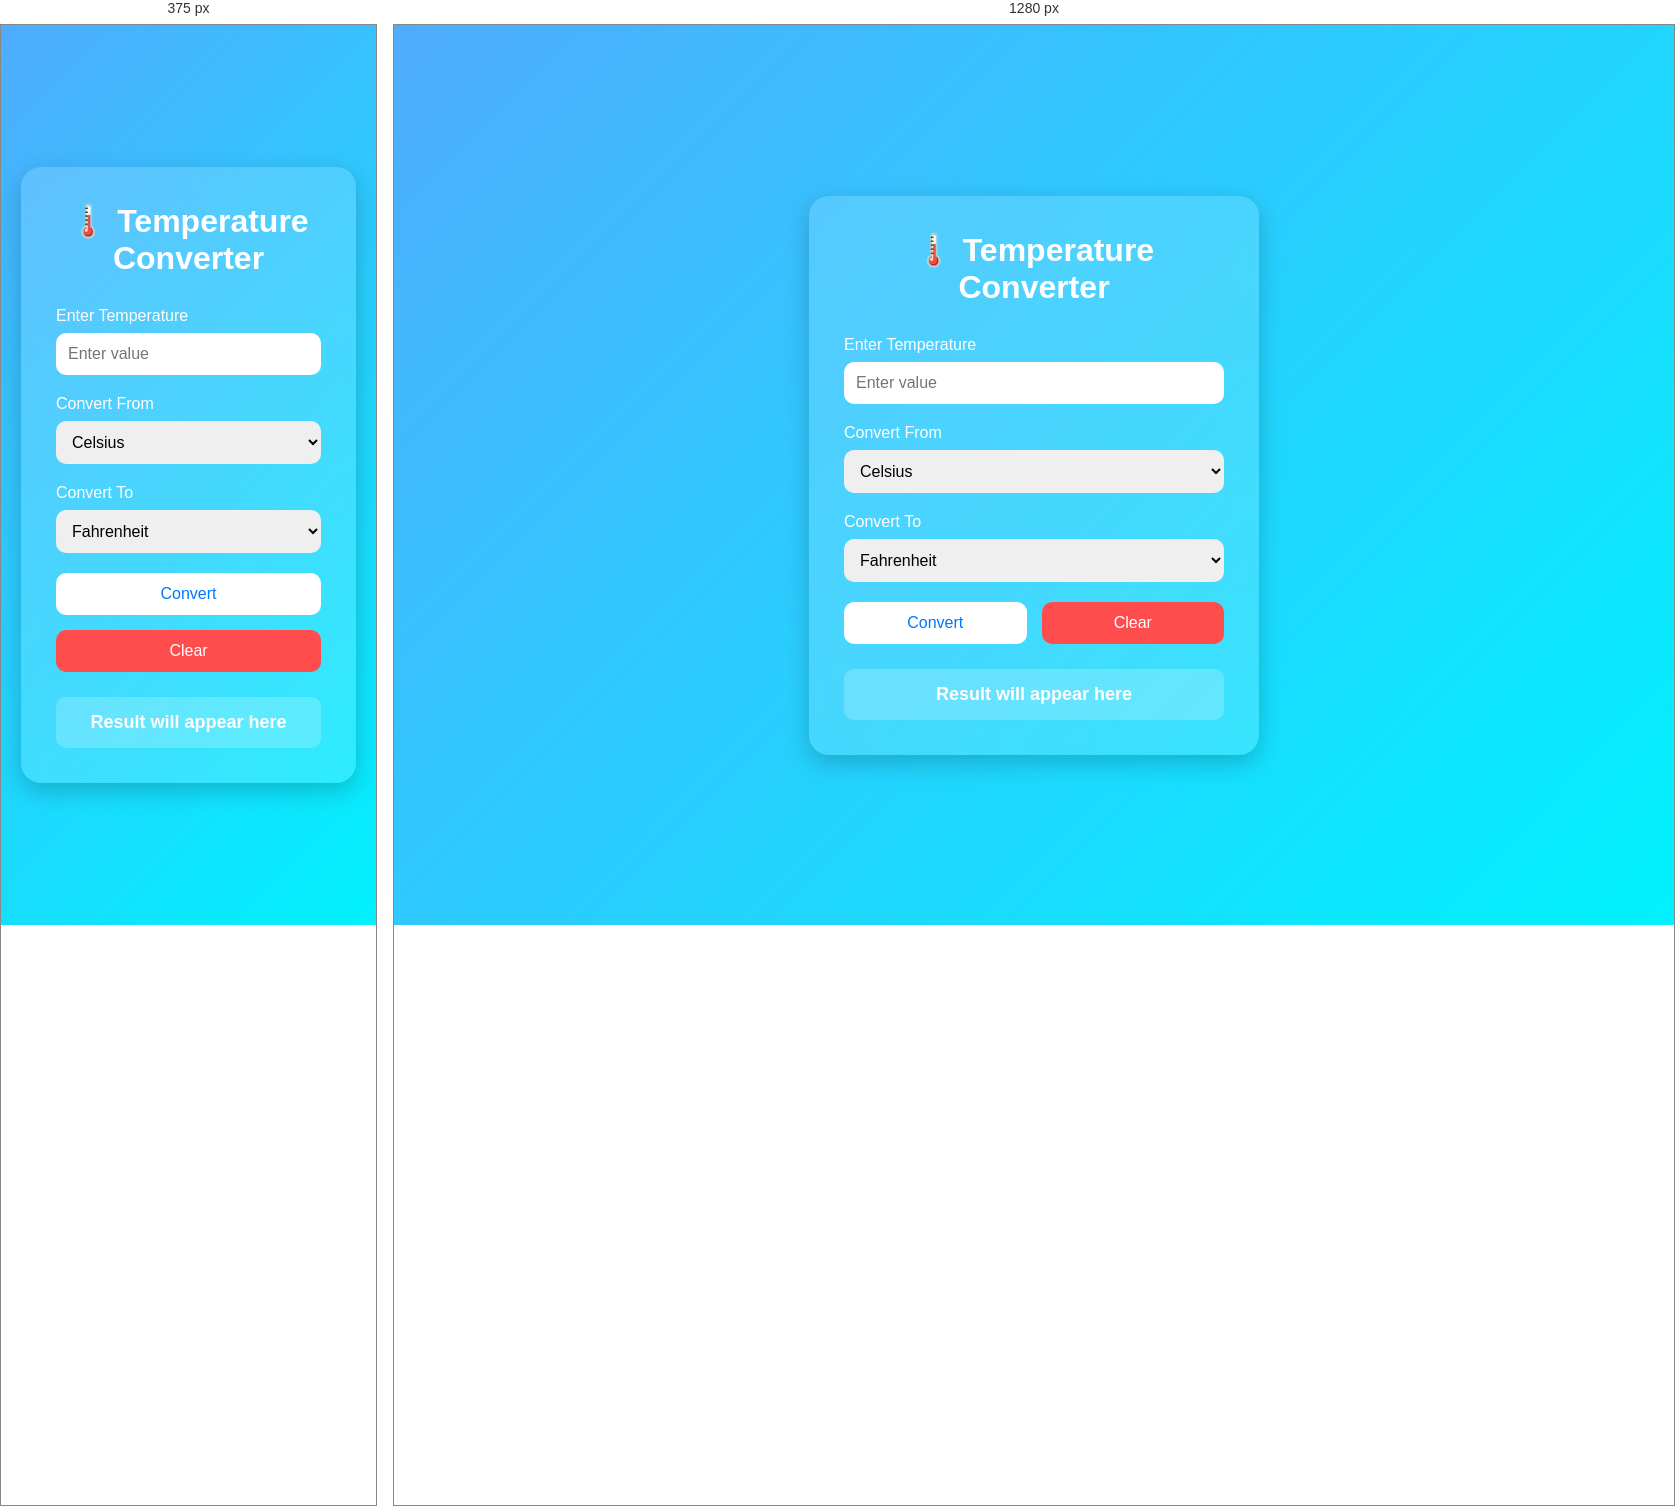
Rendered at 375 px and 1280 px, left to right.

<!-- file: index.html -->
<!DOCTYPE html>
<html lang="en">

<head>
    <meta charset="UTF-8">
    <meta name="viewport" content="width=device-width, initial-scale=1.0">
    <title>Temperature Converter</title>

    <link rel="stylesheet" href="style.css">

    <link href="https://fonts.googleapis.com/css2?family=Poppins:wght@300;400;500;600;700&display=swap"
        rel="stylesheet">
</head>

<body>

    <div class="container">

        <div class="card">

            <h1>🌡️ Temperature Converter</h1>

            <div class="input-group">

                <label>Enter Temperature</label>

                <input
                    type="number"
                    id="temperature"
                    placeholder="Enter value">

            </div>

            <div class="input-group">

                <label>Convert From</label>

                <select id="fromUnit">
                    <option value="celsius">Celsius</option>
                    <option value="fahrenheit">Fahrenheit</option>
                    <option value="kelvin">Kelvin</option>
                </select>

            </div>

            <div class="input-group">

                <label>Convert To</label>

                <select id="toUnit">
                    <option value="fahrenheit">Fahrenheit</option>
                    <option value="celsius">Celsius</option>
                    <option value="kelvin">Kelvin</option>
                </select>

            </div>

            <div class="buttons">

                <button onclick="convertTemperature()">
                    Convert
                </button>

                <button onclick="clearFields()" class="clear-btn">
                    Clear
                </button>

            </div>

            <div id="result" class="result">
                Result will appear here
            </div>

        </div>

    </div>

    <script src="script.js"></script>

</body>

</html>

/* @media block from style.css */
@media(max-width:500px){

    .card{
        width:100%;
    }

    .buttons{
        flex-direction:column;
    }
}